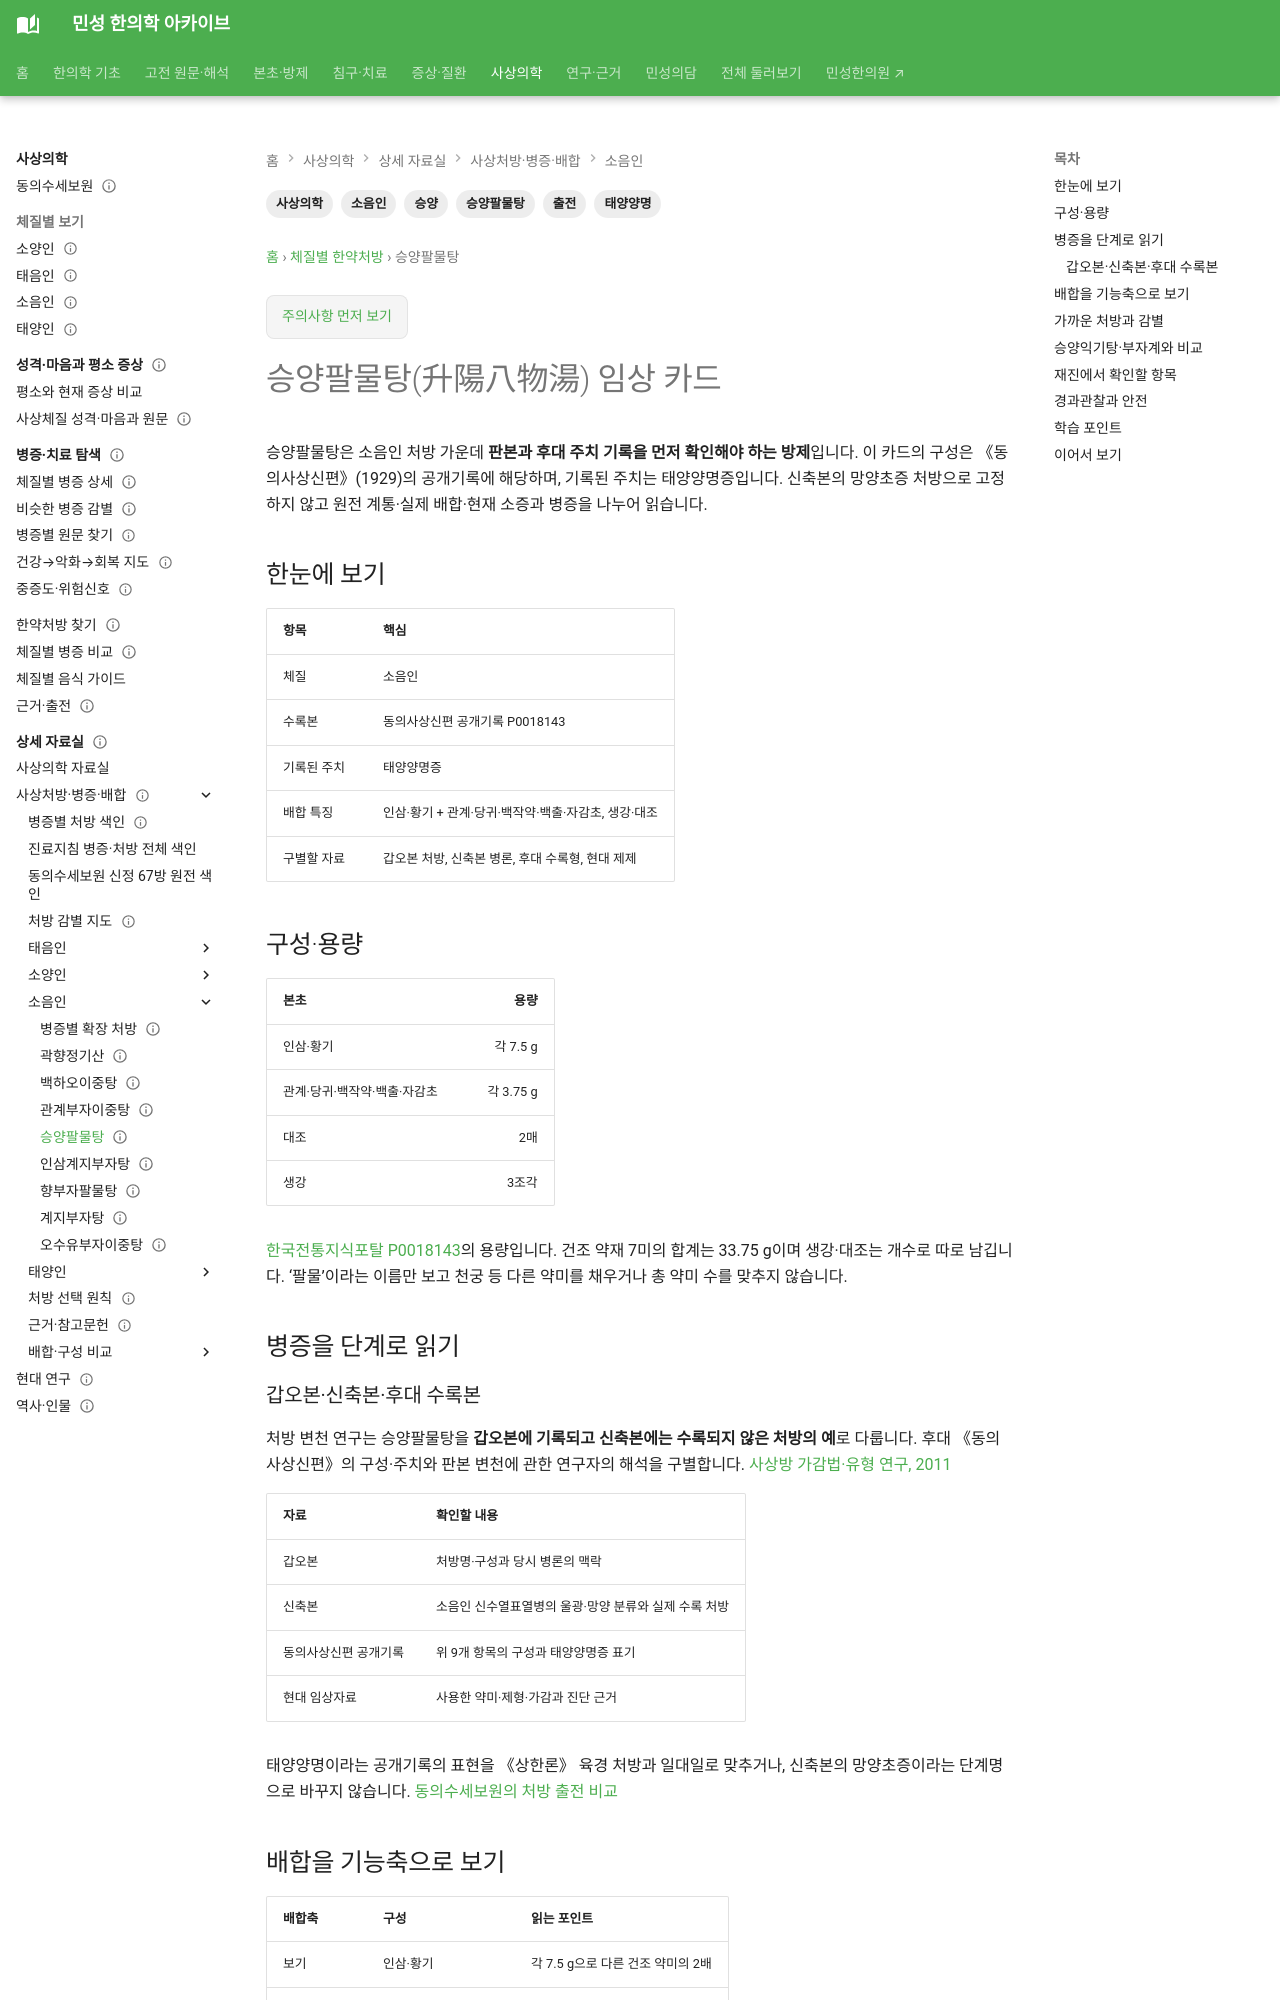

repository: joowon1111/minseong-korean-medicine-wiki · page: sasang-formula-cards/seungyangpalmul-tang/index.html · generator: mkdocs

---
title: 승양팔물탕(升陽八物湯) 임상 카드
description: 승양팔물탕의 갑오본·후대 수록본을 구분하고 태양양명 기록, 보기·영혈 배합, 망양 처방과의 감별을 정리합니다.
tags: [사상의학, 소음인, 승양팔물탕, 태양양명, 승양, 출전]
status: 검토완료
last_reviewed: 2026-10-02
---
# 승양팔물탕(升陽八物湯) 임상 카드

승양팔물탕은 소음인 처방 가운데 **판본과 후대 주치 기록을 먼저 확인해야 하는 방제**입니다. 이 카드의 구성은 《동의사상신편》(1929)의 공개기록에 해당하며, 기록된 주치는 태양양명증입니다. 신축본의 망양초증 처방으로 고정하지 않고 원전 계통·실제 배합·현재 소증과 병증을 나누어 읽습니다.

## 한눈에 보기

| 항목 | 핵심 |
|---|---|
| 체질 | 소음인 |
| 수록본 | 동의사상신편 공개기록 P0018143 |
| 기록된 주치 | 태양양명증 |
| 배합 특징 | 인삼·황기 + 관계·당귀·백작약·백출·자감초, 생강·대조 |
| 구별할 자료 | 갑오본 처방, 신축본 병론, 후대 수록형, 현대 제제 |

## 구성·용량

| 본초 | 용량 |
|---|---:|
| 인삼·황기 | 각 7.5 g |
| 관계·당귀·백작약·백출·자감초 | 각 3.75 g |
| 대조 | 2매 |
| 생강 | 3조각 |

[한국전통지식포탈 P0018143](https://koreantk.com/ktkp2014/prescription/prescription-view.view?preCd=P0018143&tempLang=ko)의 용량입니다. 건조 약재 7미의 합계는 33.75 g이며 생강·대조는 개수로 따로 남깁니다. ‘팔물’이라는 이름만 보고 천궁 등 다른 약미를 채우거나 총 약미 수를 맞추지 않습니다.

## 병증을 단계로 읽기

### 갑오본·신축본·후대 수록본 {#source-layers}

처방 변천 연구는 승양팔물탕을 **갑오본에 기록되고 신축본에는 수록되지 않은 처방의 예**로 다룹니다. 후대 《동의사상신편》의 구성·주치와 판본 변천에 관한 연구자의 해석을 구별합니다. [사상방 가감법·유형 연구, 2011](https://journal.kci.go.kr/JSCIM/archive/articlePdf?artiId=ART001561516)

| 자료 | 확인할 내용 |
|---|---|
| 갑오본 | 처방명·구성과 당시 병론의 맥락 |
| 신축본 | 소음인 신수열표열병의 울광·망양 분류와 실제 수록 처방 |
| 동의사상신편 공개기록 | 위 9개 항목의 구성과 태양양명증 표기 |
| 현대 임상자료 | 사용한 약미·제형·가감과 진단 근거 |

태양양명이라는 공개기록의 표현을 《상한론》 육경 처방과 일대일로 맞추거나, 신축본의 망양초증이라는 단계명으로 바꾸지 않습니다. [동의수세보원의 처방 출전 비교](../classics/donguisusebowon.md#formula-source-layers)
